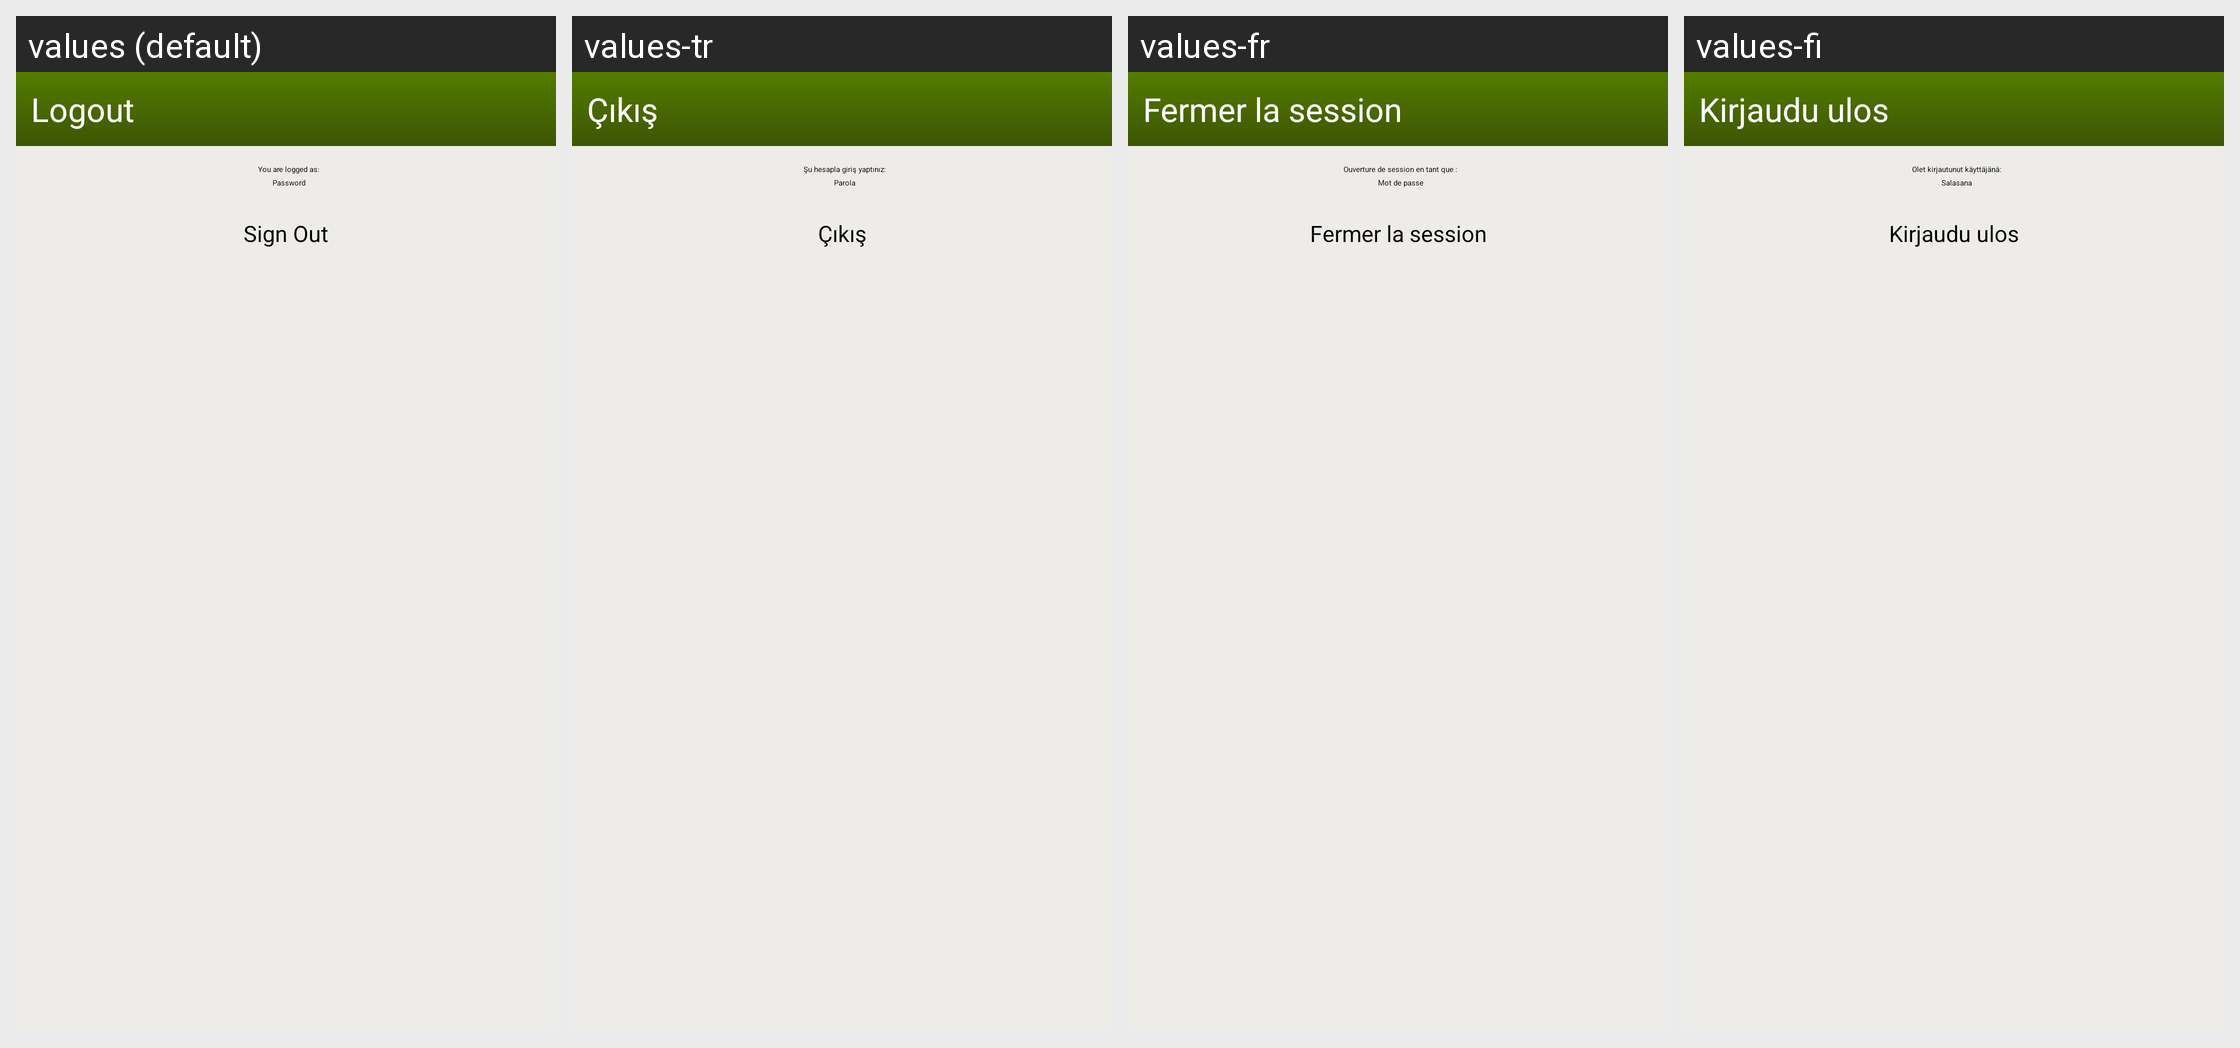

Here is an Android app screen in its default locale and in the app's own translations. Write out the translated-string differences for the strings that appear on this screen.
Android screen res/layout/form_logout.xml rendered under 4 locales, left to right: values (default), values-tr, values-fr, values-fi. Device: Nexus 5 (rendered at 1080×1920; each locale shown at half size, 540×960, under a caption strip naming it); theme Aptoide.Theme.Default.
Other locales in the repository, not shown: values-ar, values-bs, values-ca, values-ca-rES, values-cs, values-de, values-es, values-fa, values-he, values-hi, values-hr, values-it, values-iw, values-nl, values-pl, values-pt, values-pt-rBR, values-pt-rPT, values-ro, values-ru, values-sq, values-sr, values-zh, values-zh-rCN.
Strings drawn on this screen, with the default value and each locale's value (text and hints the layout hard-codes, and strings that could not be matched under every locale, appear in the picture but are not listed):

logout
  values: Logout
  values-tr: Çıkış
  values-fr: Fermer la session
  values-fi: Kirjaudu ulos

logged_as
  values: You are logged as:
  values-tr: Şu hesapla giriş yaptınız:
  values-fr: Ouverture de session en tant que :
  values-fi: Olet kirjautunut käyttäjänä:

sign_out
  values: Sign Out
  values-tr: Çıkış
  values-fr: Fermer la session
  values-fi: Kirjaudu ulos
